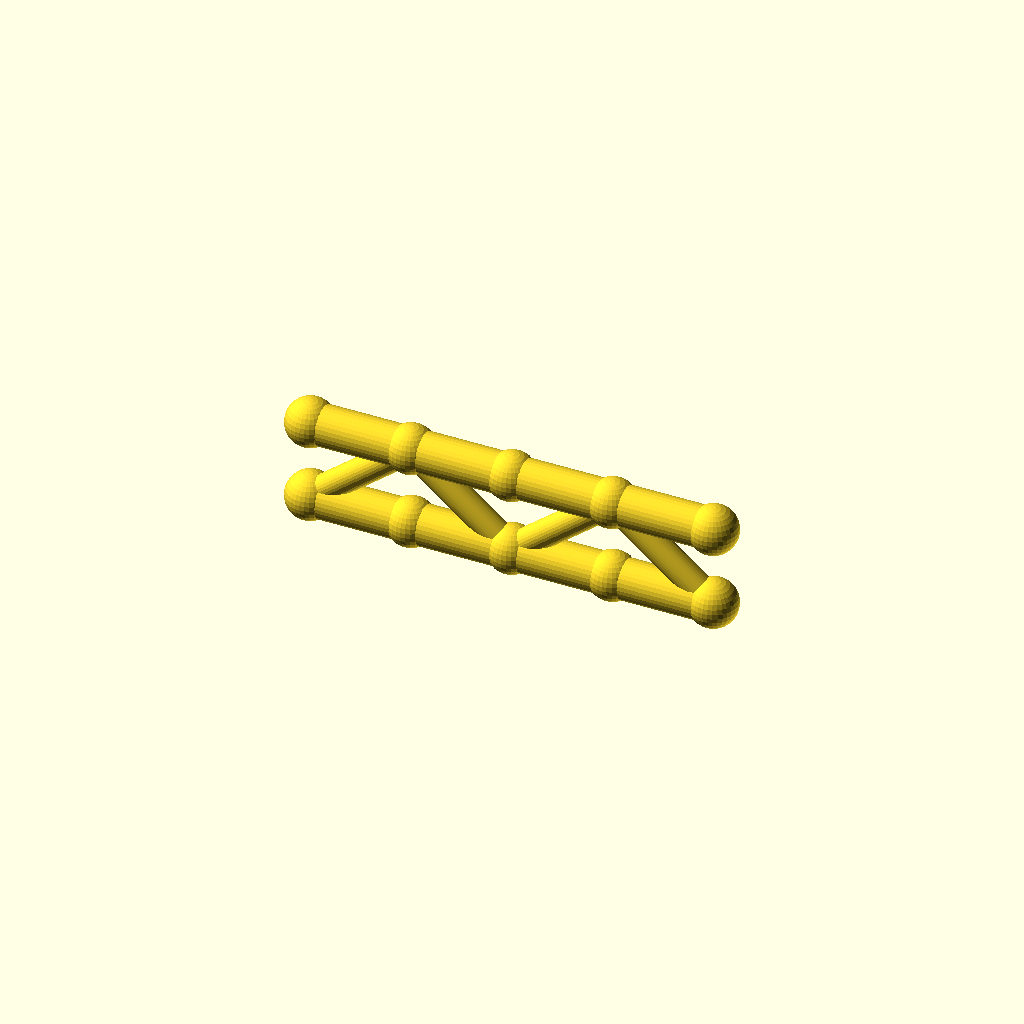
Cell 1: rendered with the file's own defaults.
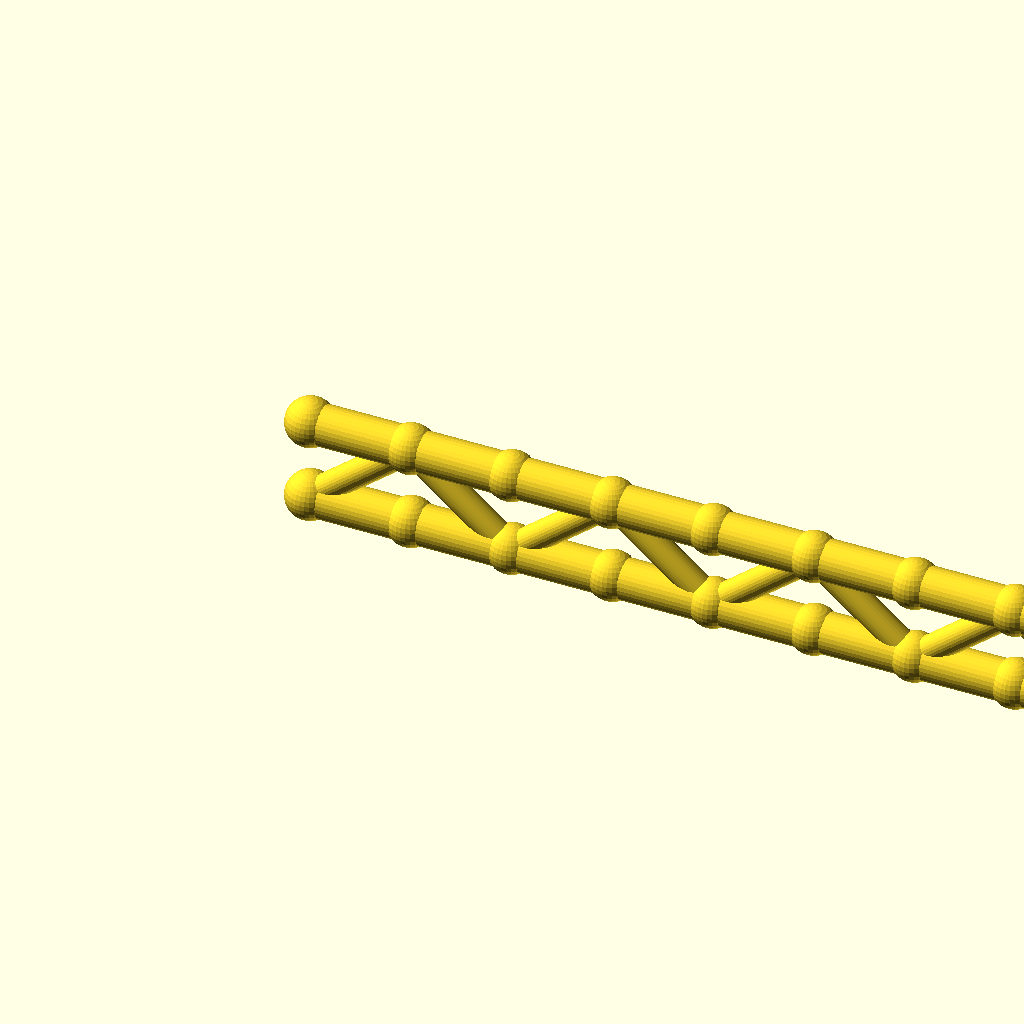
Cell 2: panels = 8 (everything else at default).
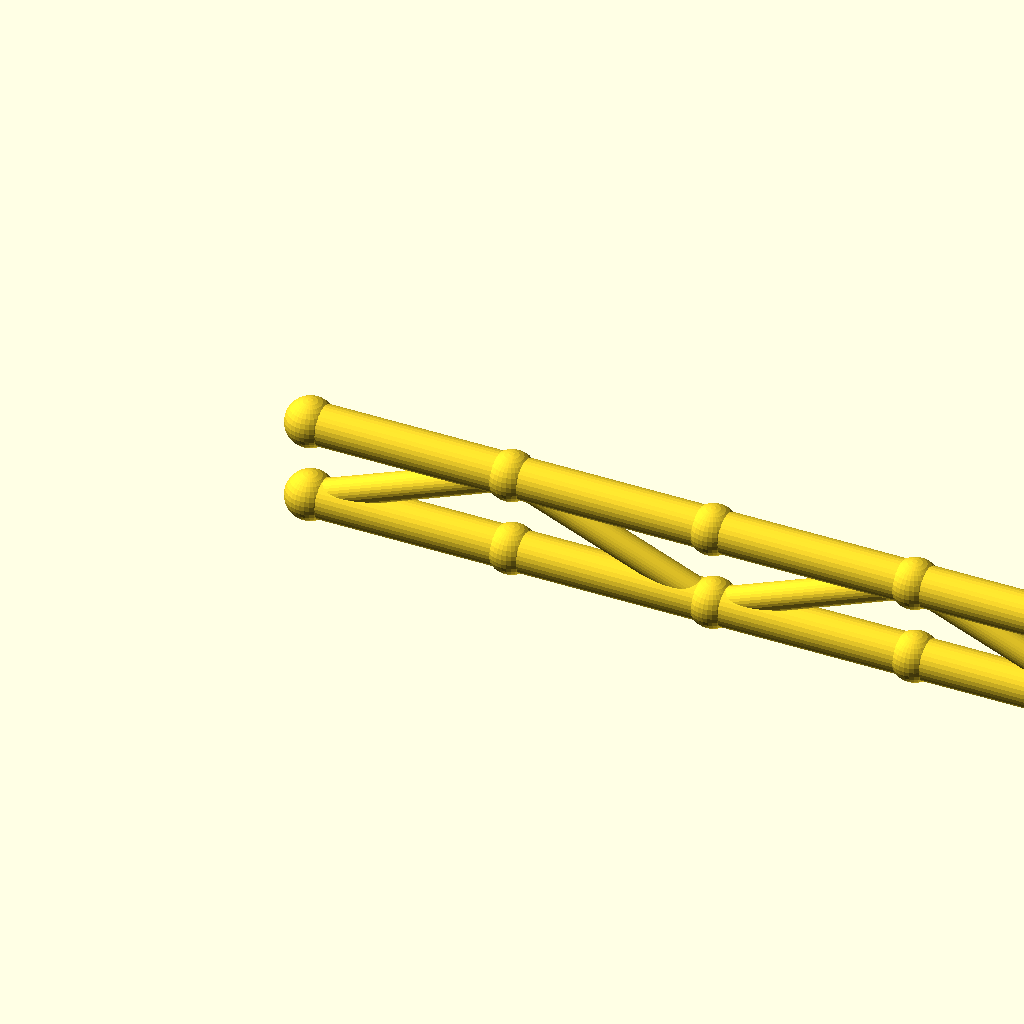
Cell 3: panel_p = 50 (everything else at default).
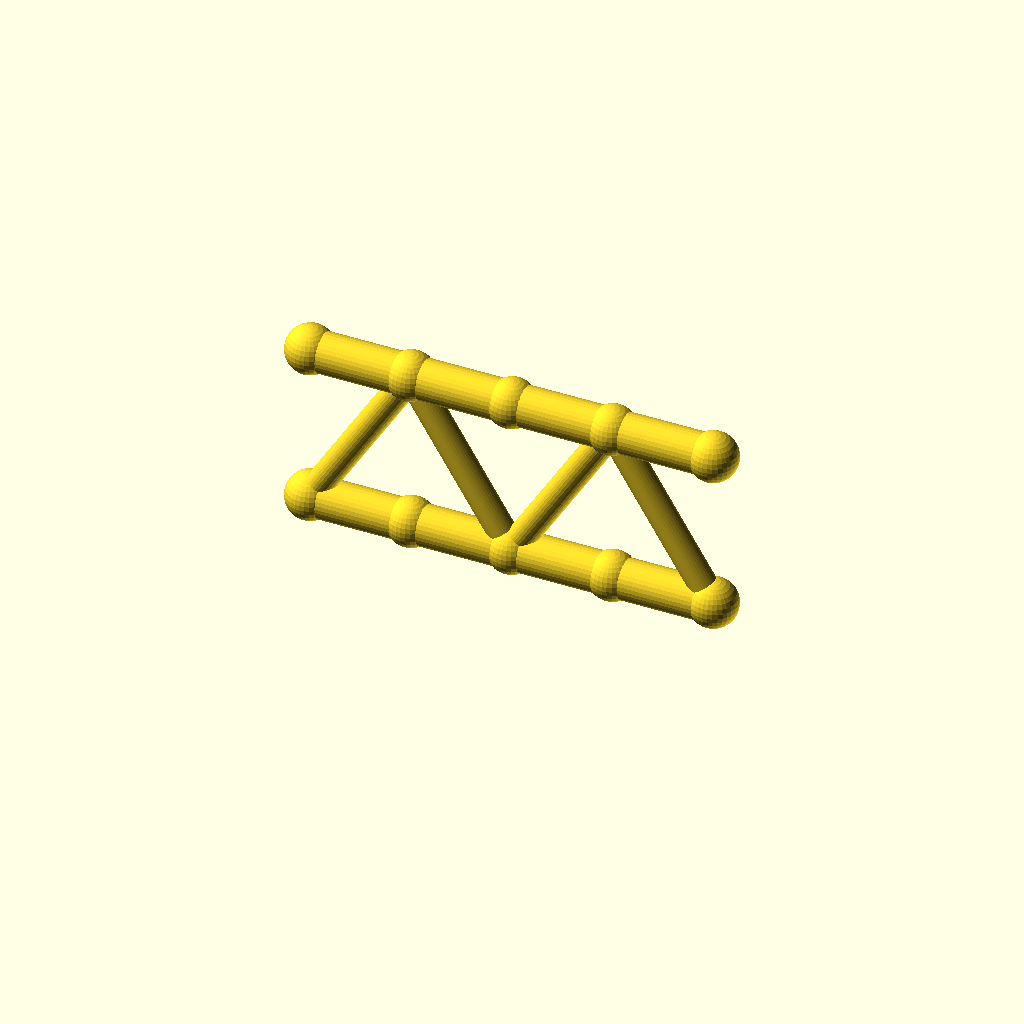
Cell 4 — beam_h set to 40, the other parameters unchanged.
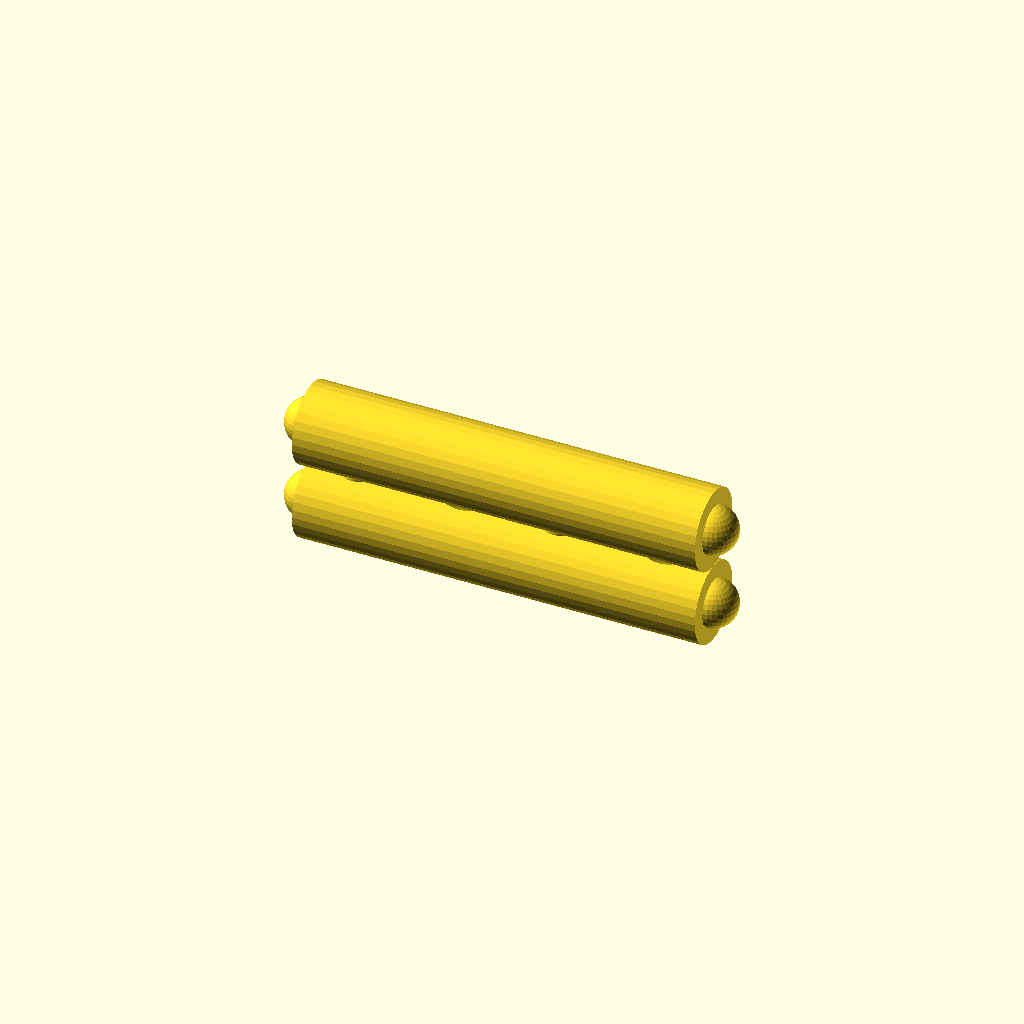
Cell 5: flange_r = 10 (everything else at default).
All cells are drawn from one camera (rotation 55°, 0°, 25°, orthographic, colour scheme Cornfield), so only the parameter changes between them.
OpenSCAD source file optional_data/gen2/ibeams/part_0042.scad:
$fn = 32;

// ----------------------------------------------------------------------
// Lattice I-beam: 100 mm long, 20 mm deep, 4 panels
// ----------------------------------------------------------------------

// --- parameters (mm) ---
panels = 4;               // number of web panels
panel_p = 25;             // panel length, X
length = 100;             // beam length
beam_h = 20;              // depth between the flange axes
flange_r = 5;             // flange tube radius
web_r = 3.4;              // web brace radius
joint_r = 6;              // joint ball radius

module member(a, b, r) {
  /* rod: cylinder from joint a to joint b */
  d = b - a;
  length = norm(d);
  translate(a) rotate([0, acos(d[2] / length), atan2(d[1], d[0])])
    cylinder(h = length, r = r);
}

module joint(p, r) {
  /* ball at the joint centre */
  translate(p) sphere(r = r);
}

bottom = [for (i = [0 : panels]) [i * panel_p, 0, 0]];
top = [for (i = [0 : panels]) [i * panel_p, 0, beam_h]];

/* flanges */
for (i = [0 : panels - 1]) {
  member(bottom[i], bottom[i + 1], flange_r);
  member(top[i], top[i + 1], flange_r);
}

/* continuous zig-zag web */
for (i = [0 : panels - 1]) {
  if (i % 2 == 0) {
    member(bottom[i], top[i + 1], web_r);
  } else {
    member(top[i], bottom[i + 1], web_r);
  }
}

/* joint balls */
for (i = [0 : panels]) {
  joint(bottom[i], joint_r);
  joint(top[i], joint_r);
}
Customizer parameters (derived from the source; name, type, default, range or options):
panels: number, default 4
panel_p: number, default 25
length: number, default 100
beam_h: number, default 20
flange_r: number, default 5
web_r: number, default 3.4
joint_r: number, default 6
